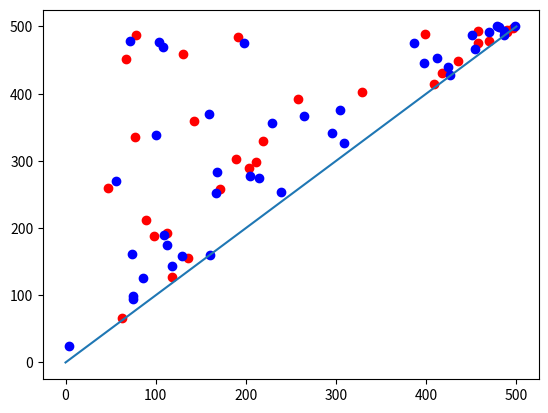
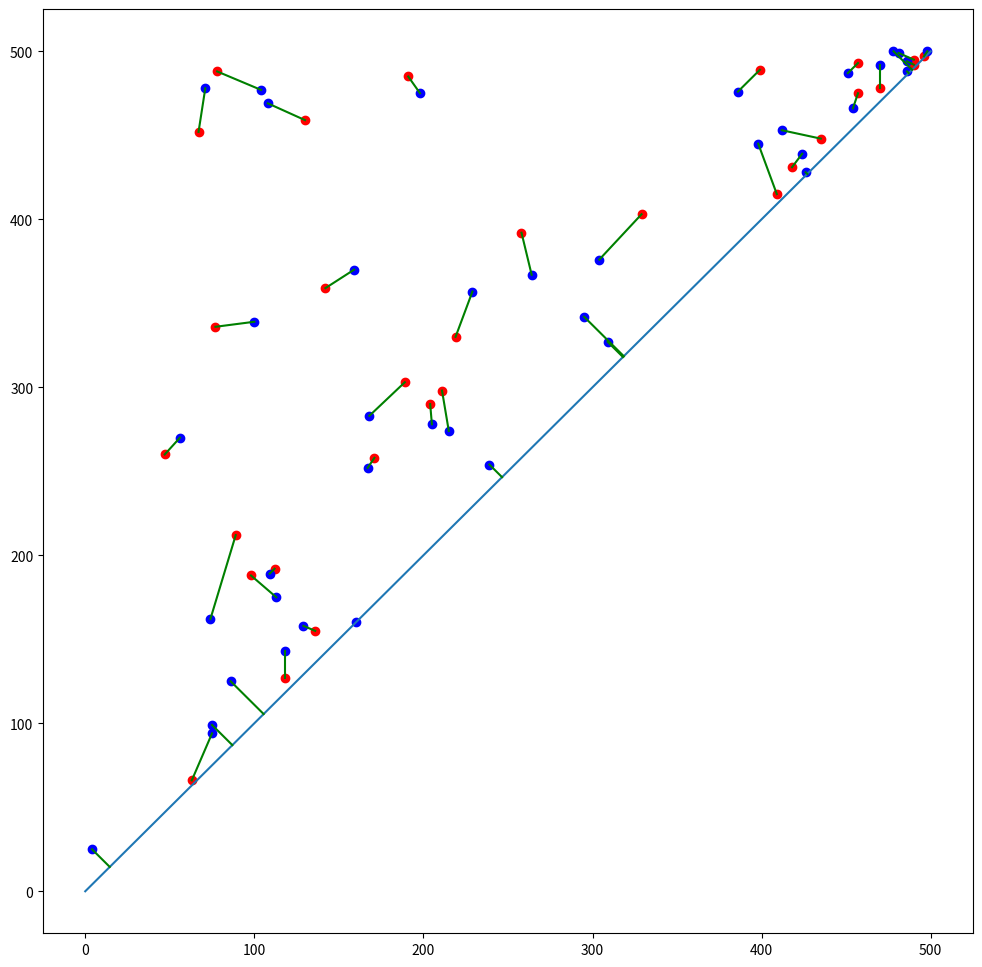

The matplotlib source for these figures, in order:
# -*- coding: utf-8 -*-
"""
Created on Wed May  8 16:08:12 2019

@author: Styx
"""

import numpy as np
import random
import matplotlib.pyplot as plt
import math
import networkx as nx

def show_graph(adjacency_matrix):
    rows, cols = np.where(adjacency_matrix != 0)
    edges = zip(rows.tolist(), cols.tolist())
    gr = nx.DiGraph()
    gr.add_edges_from(edges)
    nx.draw(gr, node_size=500)
    plt.show()

#actual only important part
def st_flow(u,c,s,t):
    rows, cols = np.where(u != 0)
    edges = zip(rows.tolist(), cols.tolist())
    
    G = nx.DiGraph()
    G.add_edges_from(edges)
    
    #demands = {0: {'demand': -20}, 1: {'demand': 20}}
    #nx.set_node_attributes(G, demands)
    #print(G.nodes[0]['demand'])
    
    edgeattributes = {(0,2) : {'capacity':u[0][2]}}
    for e in G.edges:
        if not (e[0] == 0 and e[1] == 2):
            edgeattributes[e] = {'capacity': u[e[0]][e[1]]}
    
    for i in range(n):
        for j in range(m):
            edgeattributes[(3+i,3+n+j)]["weight"] = int(c[3+i][3+n+j]*100)
#h->Y, Y->t
    for j in range(m):
        edgeattributes[(2,3+n+j)]["weight"] = int(c[2][3+n+j]*100)
    
    nx.set_edge_attributes(G,edgeattributes)
    #print(edgeattributes)
    
    maxFlow = nx.max_flow_min_cost(G, s, t)
    
    #print(maxFlow)
    print(nx.cost_of_flow(G,maxFlow)/100)
    
    mapping = []
    
    for i in range(n):
        edges = maxFlow[3+i]
        #print("x_"+str(i) + " -> y_" + str(max(edges, key=(lambda k, mapping=edges: mapping[k] and k))-3-n))
        mapping.append(max(edges, key=(lambda k, mapping=edges: mapping[k] and k))-3-n)

    
    #nx.draw(G, node_size=500)
    #plt.show()
    
    return mapping

n = 30
m = 40

X = []
Y = []
epsilon = 30

#completely irrelevant point generation
for i in range(n):
    x = random.randint(0,500)
    y = random.randint(x,500)
    X.append([x,y])
for i in range(m):
    x = 0
    y = 0
    if i < n:
        x = random.randint(max(X[i][0]-epsilon,0),min(X[i][0]+epsilon,500))
        y = random.randint(max(X[i][1]-epsilon,x),min(X[i][1]+epsilon,500))
    else:
        x = random.randint(0,500)
        y = random.randint(x,min(500,x+50))
    Y.append([x,y])
X = np.array(X)
Y = np.array(Y)

plt.scatter(X[:,0],X[:,1],color="r")
plt.scatter(Y[:,0],Y[:,1],color="b")
plt.plot([0,500],[0,500])
plt.show()

#capacity and cost calculations:
cap = np.zeros((3+n+m,3+n+m))
cost = np.zeros((3+n+m,3+n+m))



#s = 0, t = 1, h = 2

#s->x
#0 cost
for i in range(n):
    cap[0][3+i] = 1
cap[0][2] = m-n

#X->Y
for i in range(n):
    for j in range(m):
        cap[3+i][3+n+j] = 1
        cost[3+i][3+n+j] = math.sqrt((X[i][0]-Y[j][0])**2 + (X[i][1]-Y[j][1])**2)
#h->Y, Y->t
for j in range(m):
    cap[2][3+n+j] = 1
    cost[2][3+n+j] = (Y[j][1] - Y[j][0])/math.sqrt(2)
    cap[3+n+j][1] = 1

np.set_printoptions(precision=1)
#print(cap)
#print(cost)

mapping = st_flow(cap,cost,0,1)
print(mapping)

plt.figure(figsize=(12,12))
plt.scatter(X[:,0],X[:,1],color="r")
plt.scatter(Y[:,0],Y[:,1],color="b")
plt.plot([0,500],[0,500])
for i in range(len(mapping)):
    plt.plot([X[i][0],Y[mapping[i]][0]],[X[i][1],Y[mapping[i]][1]],color="g")
for i in range(m):
    if i not in mapping:
        diff = Y[i][1] - Y[i][0]
        plt.plot([Y[i][0],Y[i][0]+diff/2],[Y[i][1],Y[i][0]+diff/2],color="g")
        #pass
        #plt.plot([Y[i][0],Y[i][0]],[Y[i][0],Y[i][1]],color="g")
plt.show()
#show_graph(cap)
